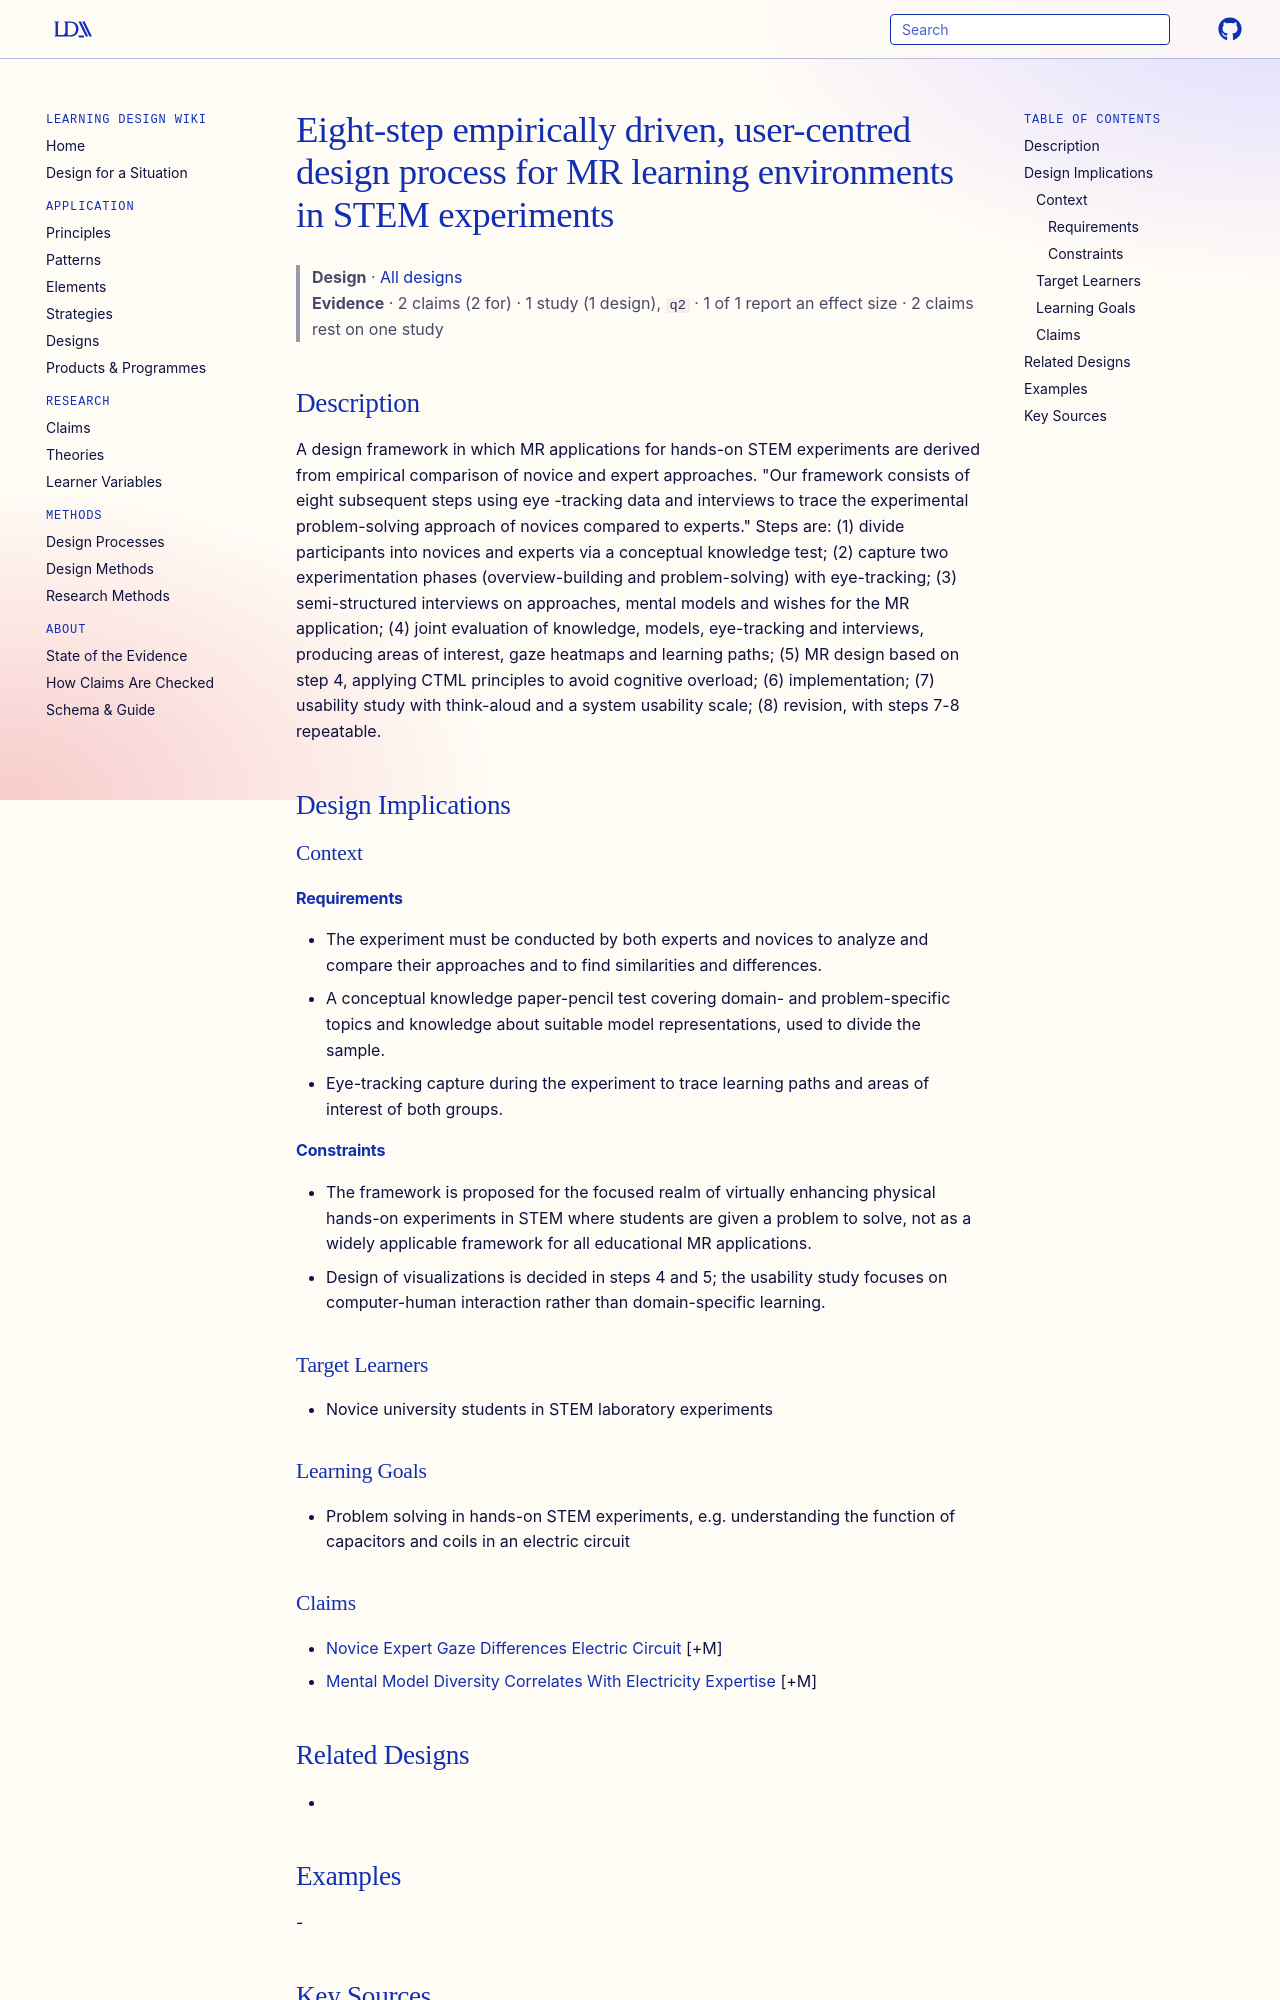

repository: Learning-Design-Alliance/learning-wiki · page: designs/eight-step-eye-tracking-mr-design-process/index.html · generator: mkdocs

---
type: design
id: eight-step-eye-tracking-mr-design-process
title: Eight-step empirically driven, user-centred design process for MR learning environments in STEM experiments
description: A design framework in which MR applications for hands-on STEM experiments are derived from empirical comparison of novice and expert approaches.
status: review
generated:
  by: "process:settle-candidates"
  at: 2026-11-19
sources:
  - id: d-sonntag-2021
    resource: "https://scholar.google.com/scholar?q=Eye-Tracking-Based+Design+of+Mixed+Reality+Learning+Environments+in+STEM"
    title: "D. Sonntag, O. Bodensiek. (2021). EYE-TRACKING-BASED DESIGN OF MIXED REALITY LEARNING ENVIRONMENTS IN STEM. Technische Universität Braunschweig. https://scholar.google.com/scholar?q=Eye-Tracking-Based+Design+of+Mixed+Reality+Learning+Environments+in+STEM"
    author: D. Sonntag, O. Bodensiek
---

# Eight-step empirically driven, user-centred design process for MR learning environments in STEM experiments

> **Design** · [All designs](index.md)
> **Evidence** · 2 claims (2 for) · 1 study (1 design), `q2` · 1 of 1 report an effect size · 2 claims rest on one study

## Description
A design framework in which MR applications for hands-on STEM experiments are derived from empirical comparison of novice and expert approaches. "Our framework consists of eight subsequent steps using eye -tracking data and interviews to trace the experimental problem-solving approach of novices compared to experts." Steps are: (1) divide participants into novices and experts via a conceptual knowledge test; (2) capture two experimentation phases (overview-building and problem-solving) with eye-tracking; (3) semi-structured interviews on approaches, mental models and wishes for the MR application; (4) joint evaluation of knowledge, models, eye-tracking and interviews, producing areas of interest, gaze heatmaps and learning paths; (5) MR design based on step 4, applying CTML principles to avoid cognitive overload; (6) implementation; (7) usability study with think-aloud and a system usability scale; (8) revision, with steps 7-8 repeatable.

## Design Implications

### Context
#### Requirements
- The experiment must be conducted by both experts and novices to analyze and compare their approaches and to find similarities and differences.
- A conceptual knowledge paper-pencil test covering domain- and problem-specific topics and knowledge about suitable model representations, used to divide the sample.
- Eye-tracking capture during the experiment to trace learning paths and areas of interest of both groups.
#### Constraints
- The framework is proposed for the focused realm of virtually enhancing physical hands-on experiments in STEM where students are given a problem to solve, not as a widely applicable framework for all educational MR applications.
- Design of visualizations is decided in steps 4 and 5; the usability study focuses on computer-human interaction rather than domain-specific learning.

### Target Learners
- Novice university students in STEM laboratory experiments

### Learning Goals
- Problem solving in hands-on STEM experiments, e.g. understanding the function of capacitors and coils in an electric circuit
